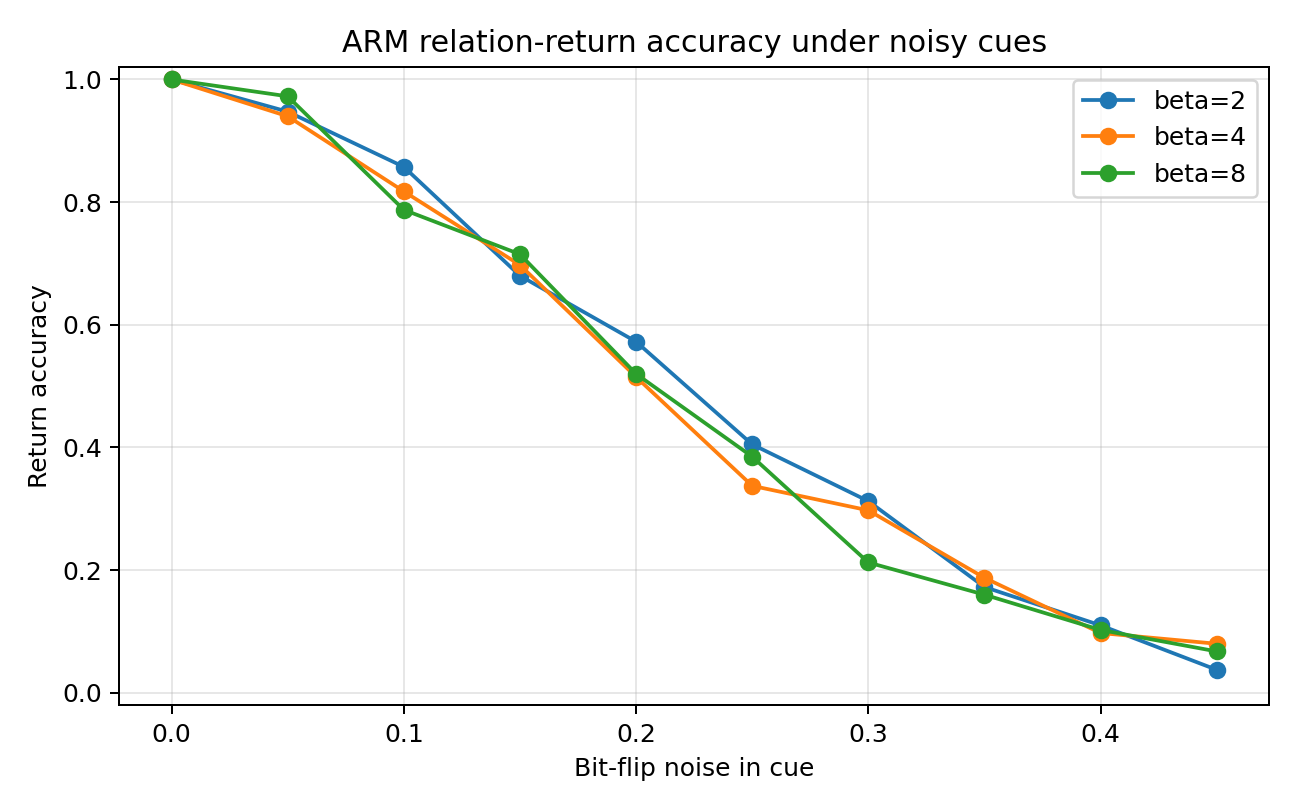

Values plotted in this chart, from the file beside it:
beta, noise, accuracy, mean_confidence
2.0, 0.0, 1.0, 0.07668
2.0, 0.05, 0.9475, 0.07084
2.0, 0.1, 0.8575, 0.06604
2.0, 0.15, 0.68, 0.06187
2.0, 0.2, 0.5725, 0.05926
2.0, 0.25, 0.405, 0.05721
2.0, 0.3, 0.3125, 0.05556
2.0, 0.35, 0.1725, 0.05431
2.0, 0.4, 0.11, 0.05396
2.0, 0.45, 0.0375, 0.05372
4.0, 0.0, 1.0, 0.1656
4.0, 0.05, 0.94, 0.1447
4.0, 0.1, 0.8175, 0.1242
4.0, 0.15, 0.6975, 0.1154
4.0, 0.2, 0.515, 0.1011
4.0, 0.25, 0.3375, 0.09343
4.0, 0.3, 0.2975, 0.09172
4.0, 0.35, 0.1875, 0.08746
4.0, 0.4, 0.0975, 0.08826
4.0, 0.45, 0.08, 0.08483
8.0, 0.0, 1.0, 0.4708
8.0, 0.05, 0.9725, 0.3946
8.0, 0.1, 0.7875, 0.3178
8.0, 0.15, 0.715, 0.2767
8.0, 0.2, 0.52, 0.2344
8.0, 0.25, 0.385, 0.2161
8.0, 0.3, 0.2125, 0.1948
8.0, 0.35, 0.16, 0.1944
8.0, 0.4, 0.1025, 0.1876
8.0, 0.45, 0.0675, 0.1843
